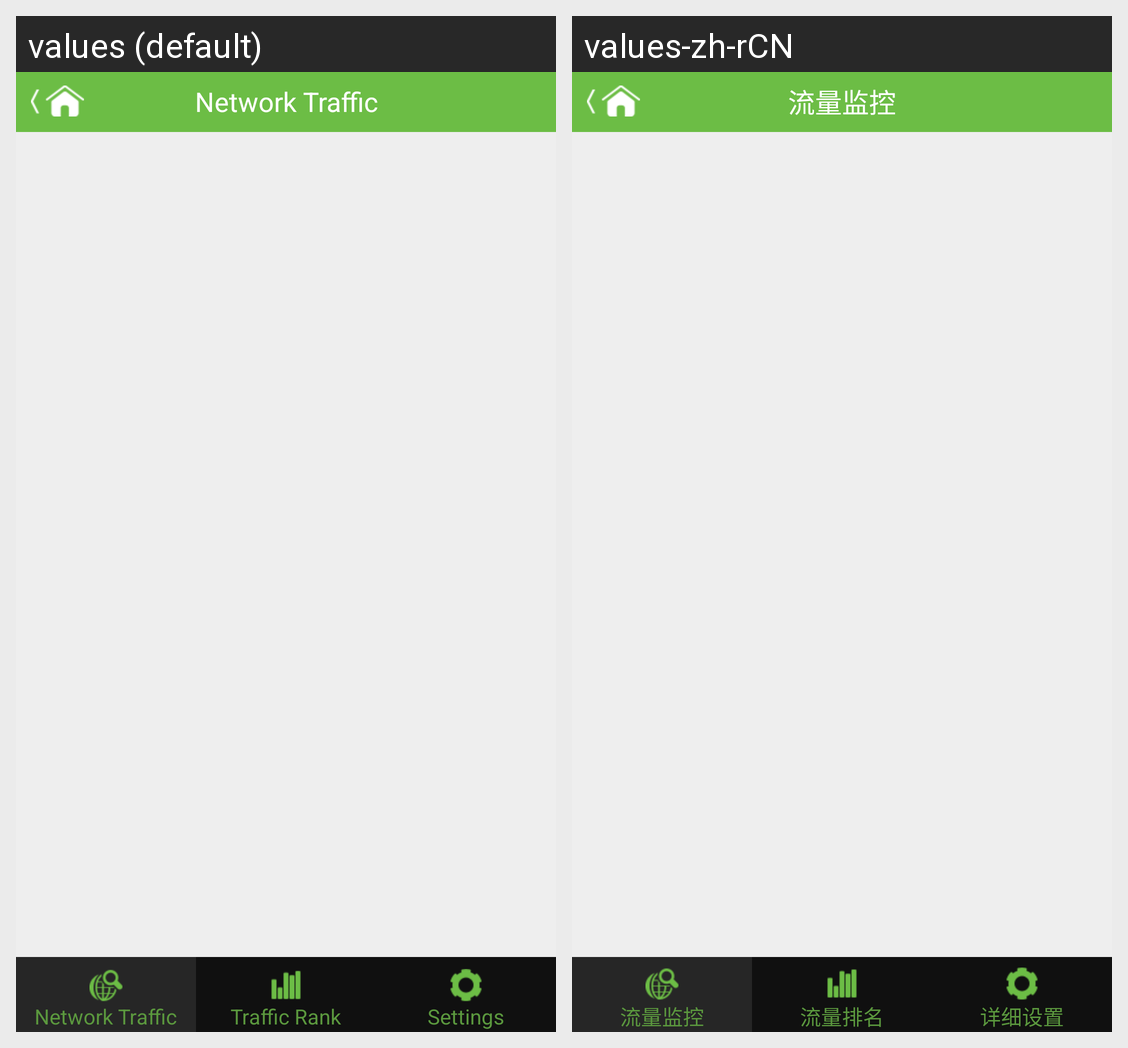

Locale-by-locale string values for the Android screen shown in this grid:
Android screen res/layout/net_traffic_tab_main.xml rendered under 2 locales, left to right: values (default), values-zh-rCN. Device: Nexus 5 (rendered at 1080×1920; each locale shown at half size, 540×960, under a caption strip naming it); theme Theme.MaterialComponents.DayNight.NoActionBar.
Strings drawn on this screen, with the default value and each locale's value (text and hints the layout hard-codes, and strings that could not be matched under every locale, appear in the picture but are not listed):

net_traffice_title
  values: Network Traffic
  values-zh-rCN: 流量监控

traffic_app_monitoring
  values: Traffic Rank
  values-zh-rCN: 流量排名

net_traffice_settings
  values: Settings
  values-zh-rCN: 详细设置
